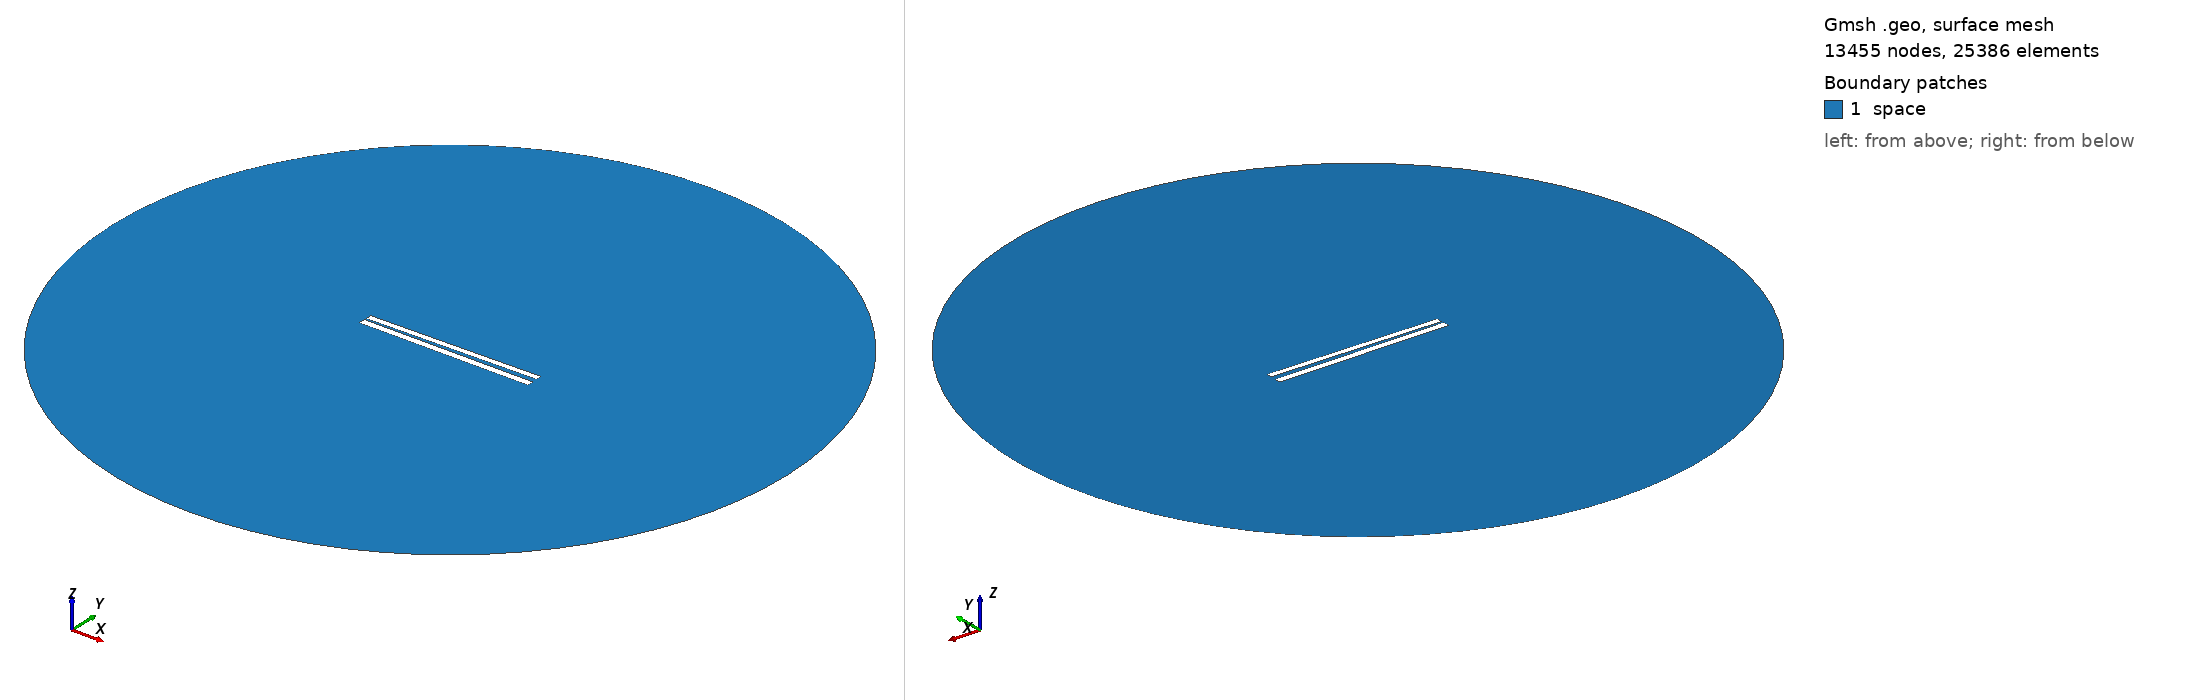

Gmsh geometry script, surface-meshed: 13455 nodes, 25386 surface elements. Boundary patches (legend numbers): 1 space. Left view from above one corner, right view from below the opposite corner. Legend entries are the model's physical surfaces. The drawing asked Gmsh for element sizes between 1% and 20% of the model's largest extent; the script's own settings can give other sizes.

=== 241.geo (drawn) ===
// Set the geometry kernel
SetFactory("OpenCASCADE");

//---------------------------------------
// Rectangles
//---------------------------------------

// Rectangle 1 (top)
Point(1) = {-49.78888888888889, 1.1833333333333333, 0, 1.0};
Point(2) = {49.78888888888889, 1.1833333333333333, 0, 1.0};
Point(3) = {49.78888888888889, 4.761111111111111, 0, 1.0};
Point(4) = {-49.78888888888889, 4.761111111111111, 0, 1.0};

Line(1) = {1, 2};
Line(2) = {2, 3};
Line(3) = {3, 4};
Line(4) = {4, 1};

Line Loop(1) = {1, 2, 3, 4};
Plane Surface(1) = {1};

Rotate { {0, 0, 1}, {0,  0.9722222222222222,  0}, 0.017 } {
  Surface{1};
}

// Rectangle 2 (bottom)
Point(5) = {-50,-0.9722222222222222, 0, 1.0};
Point(6) = { 50,-0.9722222222222222, 0, 1.0};
Point(7) = { 50,-4.972222222222222, 0, 1.0};
Point(8) = {-50,-4.972222222222222, 0, 1.0};

Line(5) = {5, 6};
Line(6) = {6, 7};
Line(7) = {7, 8};
Line(8) = {8, 5};

Line Loop(2) = {5, 6, 7, 8};
Plane Surface(2) = {2}; 


//---------------------------------------
// Circle
//---------------------------------------

// Define points
Point(9) = {0, 0, 0};        // Center
Point(10) = {200, 0, 0};     // Start point
Point(11) = {0, 200, 0};     // 90 degrees
Point(12) = {-200, 0, 0};    // 180 degrees
Point(13) = {0, -200, 0};    // 270 degrees

// Define circle arcs (each needs start, center, end)
Circle(9) = {10, 9, 11};
Circle(10) = {11, 9, 12};
Circle(11) = {12, 9, 13};
Circle(12) = {13, 9, 10};

// Define curve loop and surface if needed
Curve Loop(3) = {9, 10, 11, 12};
Surface(3) = {3};

// Subtract Rectangles from Circle
BooleanDifference{ Surface{3}; Delete; }{ Surface{1}; Surface{2}; Delete; }

//---------------------------------------
// Transfinite Lines and Surface
//---------------------------------------
r = 7;
Transfinite Line {1, 3} = 50*r Using Progression 1;
Transfinite Line {2, 4} = 2*r Using Progression 1;
Transfinite Line {5, 7} = 50*r Using Progression 1;
Transfinite Line {6, 8} = 2*r Using Progression 1;
Transfinite Line {9, 10, 11, 12} = 20 Using Progression 1;

//---------------------------------------
// Define Physical Groups
//---------------------------------------                

//--- Physical Curves
// Physical groups for boundaries
Physical Line("force_segment", 10) = {1};
Physical Line("upper_plate", 11) = {2, 3, 4};
Physical Line("lower_plate", 12) = {5, 6, 7, 8};
Physical Line("boundary", 20) = {9, 10, 11, 12};

//--- Physical Surfaces
Physical Surface("space", 30) = {3};

//---------------------------------------
// 6. Generate the Mesh
//---------------------------------------
Mesh 2;  // 2D mesh generation
